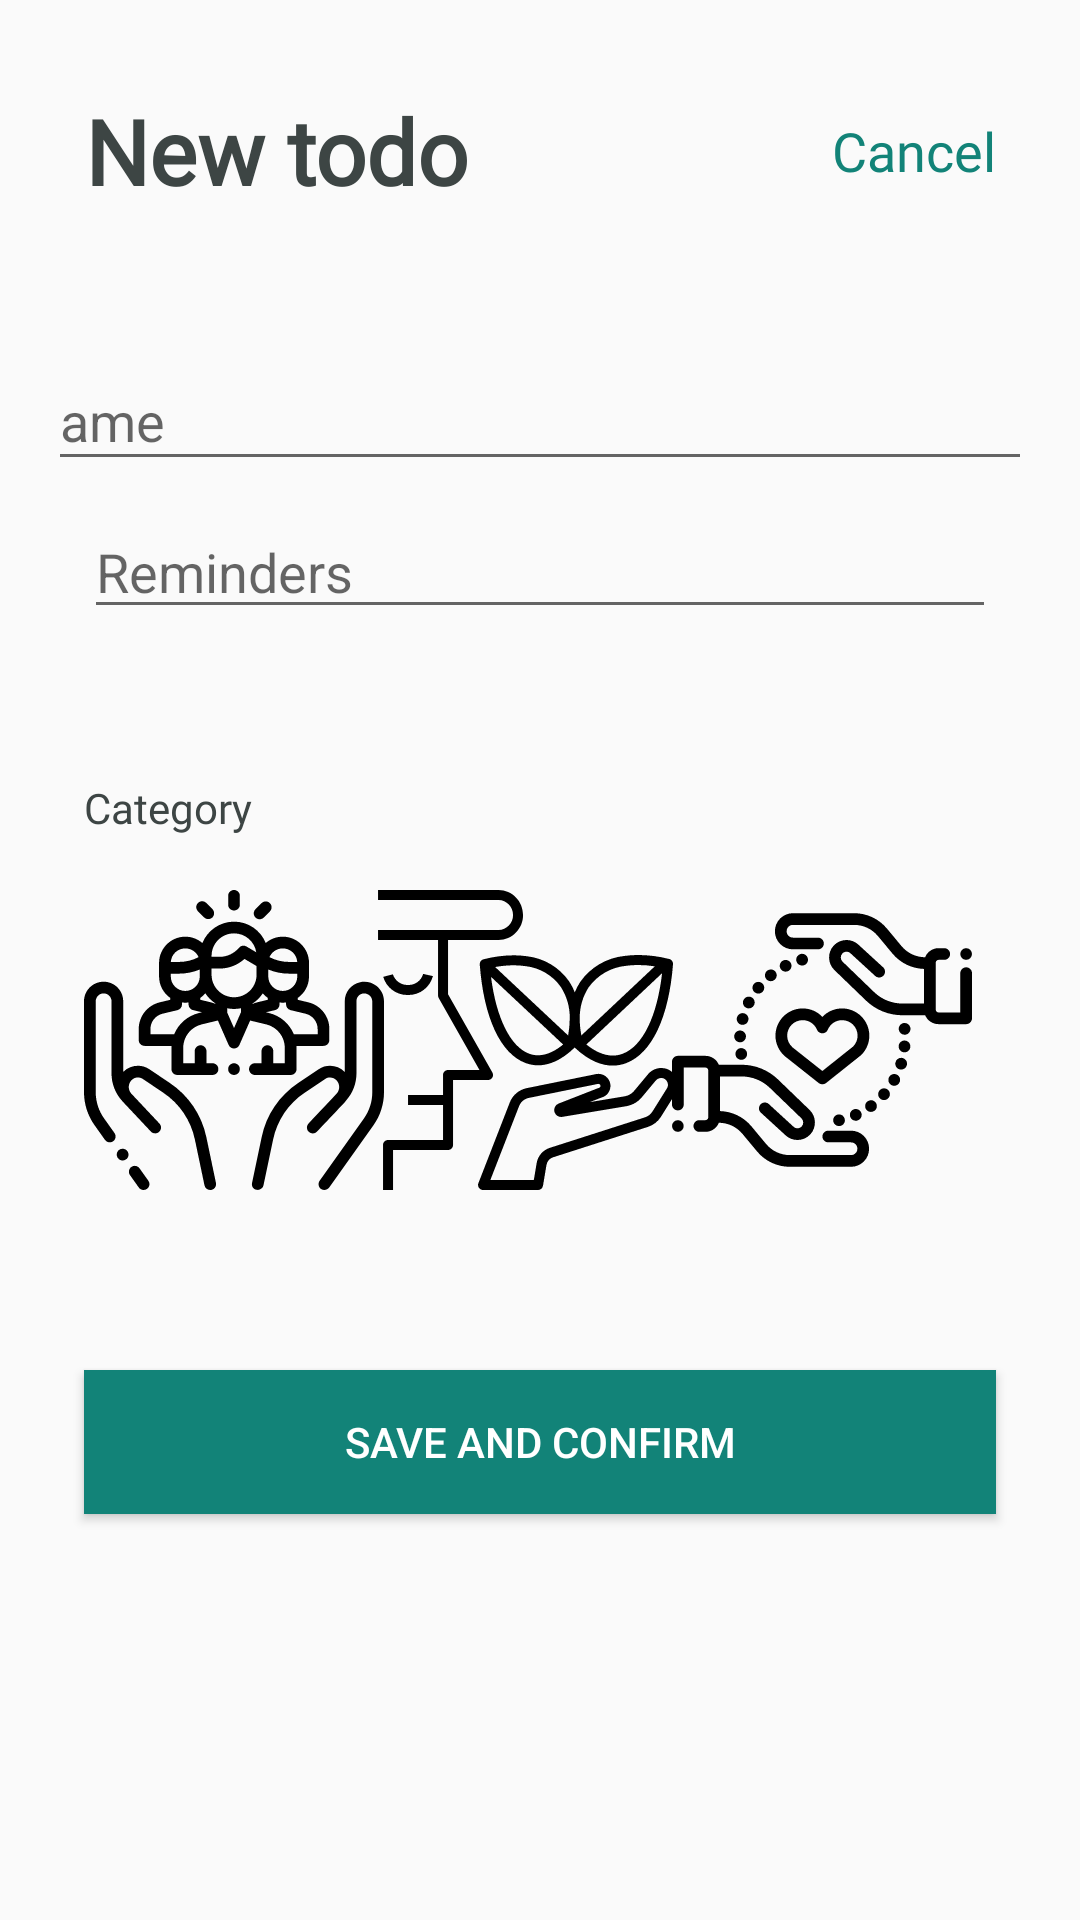

Android layout source for this screen:
<!-- AndroidManifest.xml: application theme AppTheme -->
<!-- res/layout/activity_new_item.xml -->
<?xml version="1.0" encoding="utf-8"?>
<android.support.constraint.ConstraintLayout
        xmlns:android="http://schemas.android.com/apk/res/android"
        xmlns:app="http://schemas.android.com/apk/res-auto" xmlns:tools="http://schemas.android.com/tools"
        android:layout_width="match_parent"
        android:layout_height="match_parent"
        tools:context=".NewItemActivity" android:id="@+id/constraintLayout">

    <LinearLayout
            android:layout_width="match_parent"
            android:layout_height="match_parent"
            android:orientation="vertical" android:layout_marginLeft="20dp" android:layout_marginRight="20dp">

        <android.support.constraint.ConstraintLayout
                android:layout_width="match_parent"
                android:layout_height="100dp">

            <TextView
                    android:layout_width="wrap_content"
                    android:layout_height="wrap_content"
                    android:text="@string/new_title"
                    android:gravity="center_vertical|center_horizontal" android:textSize="30sp"
                    android:textStyle="bold"
                    android:textColor="@color/textDark"
                    android:layout_marginTop="8dp"
                    app:layout_constraintTop_toTopOf="parent" android:layout_marginBottom="8dp"
                    app:layout_constraintBottom_toBottomOf="parent" android:layout_marginStart="8dp"
                    app:layout_constraintStart_toStartOf="parent" android:fontFamily="@font/raleway_medium"
                    android:textAppearance="@style/TextAppearance.AppCompat.Large"/>
            <TextView
                    android:id="@+id/todo_cancel"
                    android:text="@android:string/cancel"
                    android:layout_width="wrap_content"
                    android:layout_height="wrap_content"
                    android:layout_marginBottom="8dp"
                    app:layout_constraintBottom_toBottomOf="parent" android:layout_marginTop="8dp"
                    app:layout_constraintTop_toTopOf="parent" app:layout_constraintEnd_toEndOf="parent"
                    android:layout_marginEnd="8dp" android:textSize="18sp" android:textColor="@color/colorGreen"
                    android:fontFamily="@font/raleway_medium"/>
        </android.support.constraint.ConstraintLayout>
        <android.support.constraint.ConstraintLayout
                android:layout_width="match_parent"
                android:layout_height="match_parent">
            <android.support.design.widget.TextInputLayout
                    android:layout_width="355dp"
                    android:layout_height="wrap_content"
                    android:layout_marginTop="8dp"
                    app:layout_constraintTop_toTopOf="parent"
                    app:layout_constraintStart_toStartOf="parent" android:layout_marginStart="1dp"
                    app:layout_constraintEnd_toEndOf="parent" android:layout_marginEnd="1dp"
                    android:id="@+id/textInputLayout">

                <android.support.design.widget.TextInputEditText
                        android:layout_width="match_parent"
                        android:layout_height="wrap_content"
                        android:singleLine="true"
                        android:id="@+id/textInput"
                        android:text=""
                        android:hint="Name"/>
            </android.support.design.widget.TextInputLayout>
            <EditText
                    android:layout_width="0dp"
                    android:layout_height="wrap_content"
                    android:inputType="date"
                    android:ems="10"
                    android:focusable="false"
                    android:id="@+id/timePickerBtn" android:layout_marginTop="8dp"
                    android:hint="Reminders"
                    app:layout_constraintTop_toBottomOf="@+id/textInputLayout"
                    android:layout_marginStart="8dp"
                    app:layout_constraintStart_toStartOf="parent" android:layout_marginEnd="8dp"
                    app:layout_constraintEnd_toEndOf="parent"/>
            <TextView
                    android:layout_width="match_parent"
                    android:layout_height="wrap_content"
                    android:text="Category"
                    android:fontFamily="@font/raleway_medium"
                    android:textColor="@color/textDark"
                    app:layout_constraintTop_toBottomOf="@+id/timePickerBtn"
                    android:layout_marginTop="50dp"
                    app:layout_constraintStart_toStartOf="parent" android:layout_marginStart="8dp"
                    app:layout_constraintEnd_toEndOf="parent" android:layout_marginEnd="8dp"
                    android:id="@+id/textView4"/>
            <android.support.constraint.ConstraintLayout
                    android:layout_width="match_parent"
                    android:layout_height="120dp"
                    android:layout_marginTop="8dp"
                    app:layout_constraintTop_toBottomOf="@+id/textView4" app:layout_constraintEnd_toEndOf="parent"
                    app:layout_constraintStart_toStartOf="parent" android:layout_marginEnd="8dp"
                    android:id="@+id/constraintLayout2">
                <ImageButton
                        android:layout_width="100dp"
                        android:layout_height="100dp"
                        android:contentDescription="Social life"
                        android:background="@drawable/ic_social"
                        android:clickable="true"
                        android:focusable="true"
                        app:layout_constraintStart_toStartOf="parent" android:layout_marginStart="8dp"
                        android:layout_marginBottom="8dp" app:layout_constraintBottom_toBottomOf="parent"
                        android:id="@+id/imageButton6" android:layout_marginTop="8dp"
                        app:layout_constraintTop_toTopOf="parent"/>
                <ImageButton
                        android:layout_width="100dp"
                        android:layout_height="100dp"
                        android:contentDescription="Social life"
                        android:background="@drawable/ic_care"
                        android:layout_marginBottom="8dp" app:layout_constraintBottom_toBottomOf="parent"
                        app:layout_constraintEnd_toEndOf="parent" android:layout_marginEnd="8dp"
                        android:layout_marginTop="8dp" app:layout_constraintTop_toTopOf="parent"
                        android:id="@+id/imageButton8"/>
                <ImageButton
                        android:layout_width="100dp"
                        android:layout_height="100dp"
                        android:contentDescription="Social life"
                        android:background="@drawable/ic_wellbeing"
                        android:layout_marginStart="8dp"
                        android:layout_marginBottom="8dp" app:layout_constraintBottom_toBottomOf="parent"
                        android:layout_marginTop="8dp" app:layout_constraintTop_toTopOf="parent"
                        android:id="@+id/imageButton7" android:layout_marginEnd="8dp"
                        app:layout_constraintEnd_toStartOf="@+id/imageButton8"
                        app:layout_constraintStart_toEndOf="@+id/imageButton6"/>
            </android.support.constraint.ConstraintLayout>
            <Button
                    android:layout_width="match_parent"
                    android:layout_height="wrap_content"
                    android:text="Save and confirm"
                    android:id="@+id/saveBtn"
                    android:background="@color/colorGreen"
                    android:textColor="@android:color/white"
                    app:layout_constraintTop_toBottomOf="@+id/constraintLayout2"
                    app:layout_constraintStart_toStartOf="parent"
                    android:layout_marginTop="50dp"
                    android:layout_marginStart="8dp"
                    android:layout_marginEnd="8dp"
                    app:layout_constraintEnd_toEndOf="parent"/>
        </android.support.constraint.ConstraintLayout>
    </LinearLayout>
</android.support.constraint.ConstraintLayout>
<!-- resources referenced by this layout -->
<resources>
  <color name="colorGreen">#FF128378</color>
  <color name="textDark">#FF3D4544</color>
  <!-- drawable ic_care: vector/xml drawable (drawable, 8980 chars, omitted) -->
  <!-- drawable ic_social: vector/xml drawable (drawable, 7986 chars, omitted) -->
  <!-- drawable ic_wellbeing: vector/xml drawable (drawable, 4004 chars, omitted) -->
  <string name="new_title">New todo</string>
  <style name="AppTheme" parent="Theme.AppCompat.Light.NoActionBar">
          
          <item name="colorPrimary">@color/colorGreen</item>
          <item name="colorPrimaryDark">@color/colorPrimaryDark</item>
          <item name="colorAccent">@color/colorGreen</item>
      </style>
  <color name="colorPrimaryDark">#FF128378</color>
</resources>
